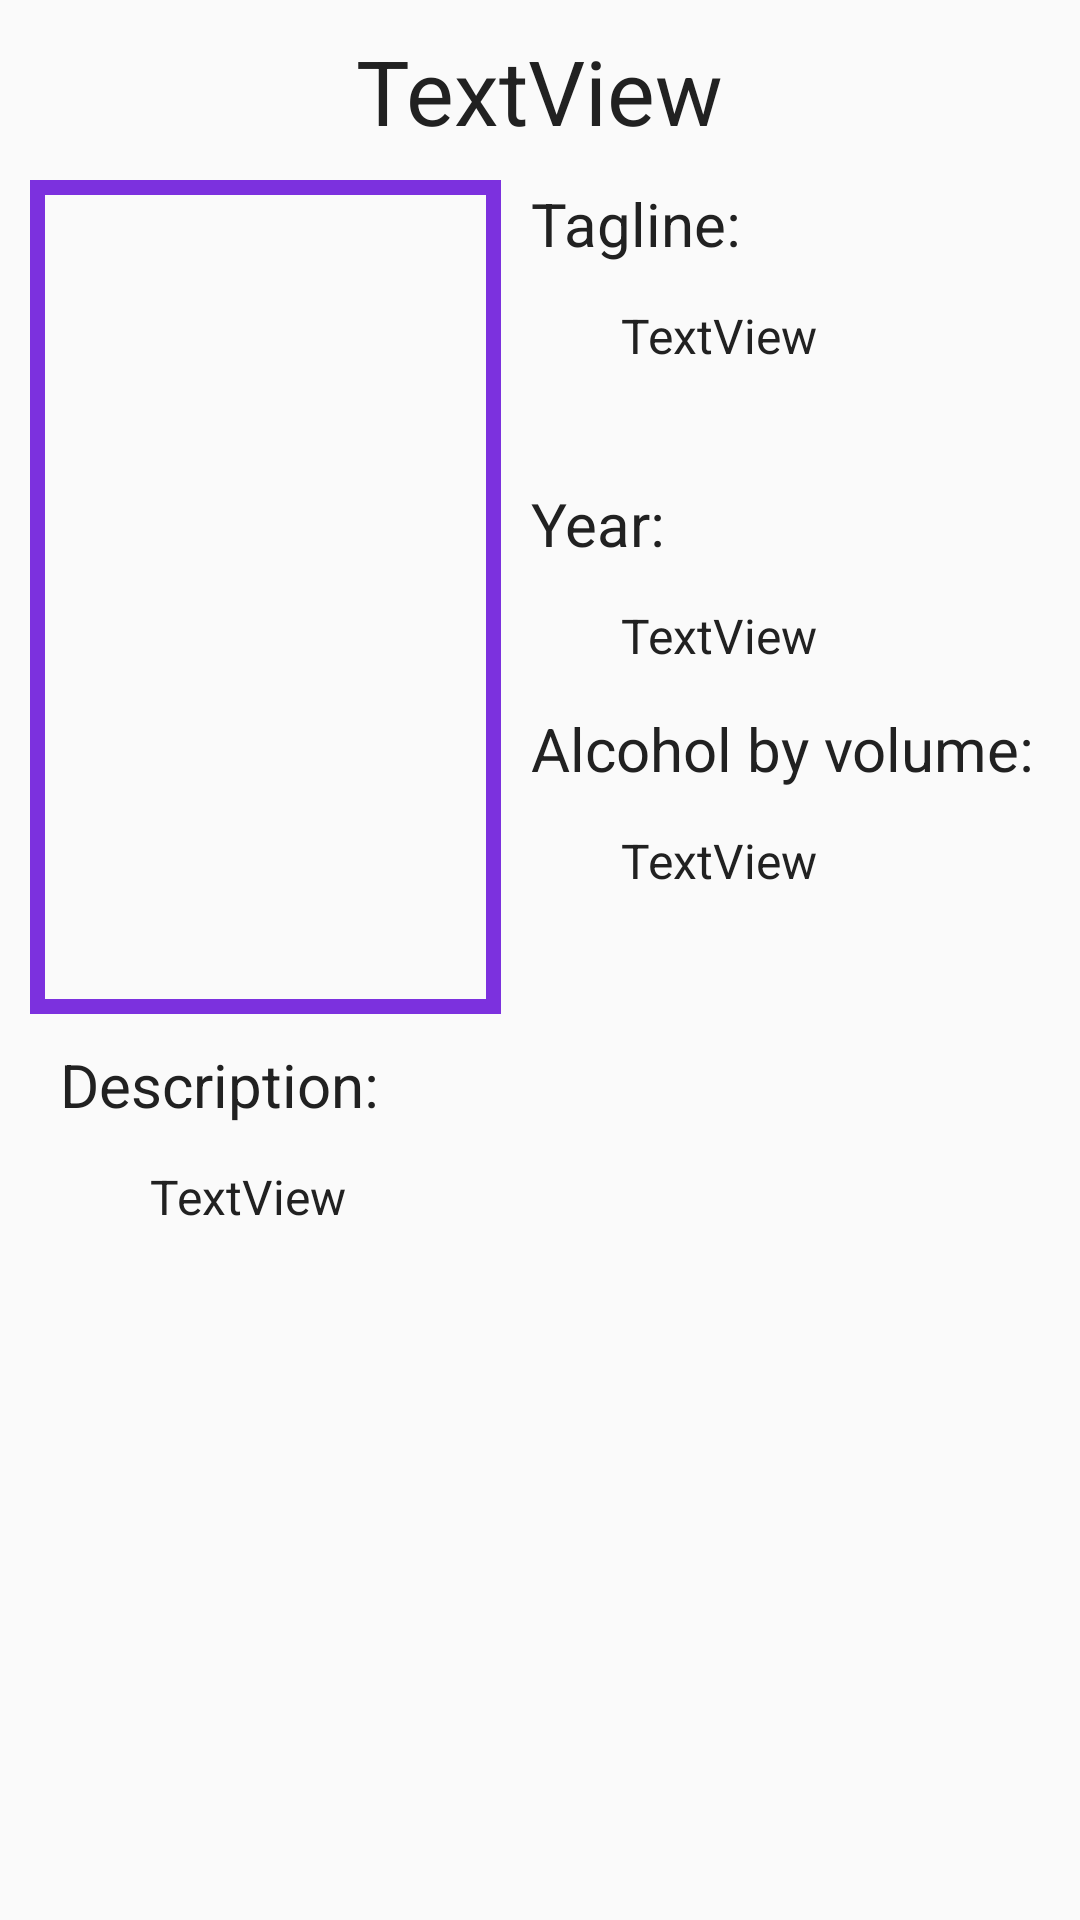

The Android layout XML behind this screen, and the referenced resources:
<!-- AndroidManifest.xml: application theme AppTheme -->
<!-- res/layout/activity_details.xml -->
<?xml version="1.0" encoding="utf-8"?>
<android.support.constraint.ConstraintLayout xmlns:android="http://schemas.android.com/apk/res/android"
    xmlns:app="http://schemas.android.com/apk/res-auto"
    xmlns:tools="http://schemas.android.com/tools"
    android:layout_width="match_parent"
    android:layout_height="match_parent"
    tools:context=".DetailsActivity"
    tools:ignore="MissingConstraints">

    <ScrollView
        android:layout_width="match_parent"
        android:layout_height="match_parent">

        <RelativeLayout
            android:id="@+id/layout"
            android:layout_width="wrap_content"
            android:layout_height="wrap_content"
            android:padding="10dp">

            <ImageView
                android:id="@+id/image"
                android:layout_width="157dp"
                android:layout_height="278dp"
                android:layout_marginTop="50dp"
                android:background="@drawable/border"
                android:padding="10dp" />

            <TextView
                android:id="@+id/name"
                android:layout_width="223dp"
                android:layout_height="41dp"
                android:layout_centerHorizontal="true"
                android:text="TextView"
                android:textAlignment="center"
                android:textSize="30dp"
                tools:ignore="NotSibling" />

            <TextView
                android:id="@+id/tagline"
                android:layout_width="103dp"
                android:layout_height="40dp"
                android:layout_below="@id/name"
                android:layout_marginStart="10dp"
                android:layout_marginTop="10dp"
                android:layout_toEndOf="@+id/image"
                android:text="Tagline:"
                android:textSize="20dp" />

            <TextView
                android:id="@+id/taglineValue"
                android:layout_width="178dp"
                android:layout_height="60dp"
                android:layout_below="@id/tagline"
                android:layout_marginStart="40dp"
                android:layout_toEndOf="@+id/image"
                android:text="TextView"
                android:textSize="16dp" />

            <TextView
                android:id="@+id/year"
                android:layout_width="103dp"
                android:layout_height="40dp"
                android:layout_below="@id/taglineValue"
                android:layout_marginStart="10dp"
                android:layout_toEndOf="@id/image"
                android:text="Year:"
                android:textSize="20dp" />

            <TextView
                android:id="@+id/yearValue"
                android:layout_width="176dp"
                android:layout_height="35dp"
                android:layout_below="@id/year"
                android:layout_marginStart="40dp"
                android:layout_toEndOf="@id/image"
                android:text="TextView"
                android:textSize="16dp" />

            <TextView
                android:id="@+id/abv"
                android:layout_width="200dp"
                android:layout_height="40dp"
                android:layout_below="@id/yearValue"
                android:layout_marginStart="10dp"
                android:layout_toEndOf="@id/image"
                android:text="Alcohol by volume:"
                android:textSize="20dp" />

            <TextView
                android:id="@+id/abvValue"
                android:layout_width="100dp"
                android:layout_height="36dp"
                android:layout_below="@id/abv"
                android:layout_marginStart="40dp"
                android:layout_toEndOf="@id/image"
                android:text="TextView"
                android:textSize="16dp" />

            <TextView
                android:id="@+id/desc"
                android:layout_width="200dp"
                android:layout_height="40dp"
                android:layout_below="@id/image"
                android:layout_marginStart="10dp"
                android:layout_marginTop="10dp"
                android:text="Description:"
                android:textSize="20dp" />

            <TextView
                android:id="@+id/descValue"
                android:layout_width="wrap_content"
                android:layout_height="wrap_content"
                android:layout_below="@id/desc"
                android:layout_marginStart="40dp"
                android:text="TextView"
                android:textSize="16dp" />

        </RelativeLayout>
    </ScrollView>
</android.support.constraint.ConstraintLayout>
<!-- resources referenced by this layout -->
<resources>
  <!-- drawable border (drawable) -->
  <?xml version="1.0" encoding="utf-8"?>
  <layer-list xmlns:android="http://schemas.android.com/apk/res/android">
      <item>
          <shape android:shape="rectangle">
              <stroke
                  android:width="5dp"
                  android:color="#d26207d9" />
          </shape>
      </item>
  </layer-list>
  <style name="AppTheme" parent="Theme.AppCompat.Light.DarkActionBar">
          
          <item name="colorPrimary">@color/colorPrimary</item>
          <item name="colorPrimaryDark">@color/colorPrimaryDark</item>
          <item name="colorAccent">@color/colorAccent</item>
          <item name="android:textColor">#212121</item>/&gt;
      </style>
  <color name="colorPrimary">#f4c19cf1</color>
  <color name="colorPrimaryDark">#dd6e69fc</color>
  <color name="colorAccent">#D81B60</color>
</resources>
